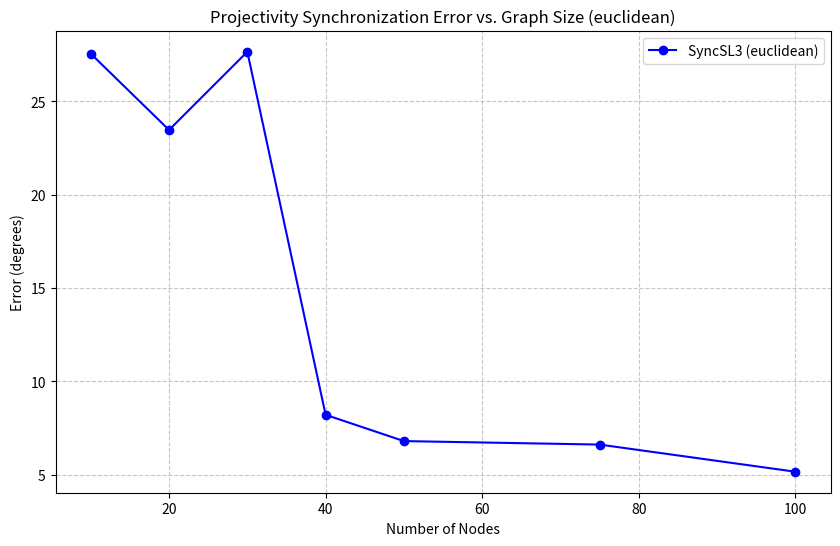

This chart was generated by the following Python code:
import numpy as np
from typing import Dict, Tuple, Set, List, Optional, Callable, Any
import matplotlib.pyplot as plt
from numpy import floating

SEED = 120
np.random.seed(SEED)

class Graph:
    def __init__(self):
        self.vertices = {}    # uid -> 3x3 matrix (Xi)
        self.edges = {}       # (u, v) tuple -> 3x3 matrix (Zij)
        self.adj = {}         # adjacency list for traversal: uid -> { neighbor_uid }

        self.averaging_map: Dict[str, Callable[[List[np.ndarray]], np.ndarray]] = {
            "euclidean": self._averaging_euclidean,
            "direction": self._averaging_direction,
            "sphere": self._averaging_sphere
        }

    # PRIVATE ################

    def _norm_matrix(self, matrix: np.ndarray) -> np.ndarray:
        det = np.linalg.det(matrix)
        if det != 0:
            return matrix / np.cbrt(det)
        return matrix

    def _averaging_euclidean(self, estimates: List[np.ndarray]) -> np.ndarray:
        return np.mean(estimates, axis=0)

    def _averaging_direction(self, estimates: List[np.ndarray]) -> np.ndarray:
        pass

    def _averaging_sphere(self, estimates: List[np.ndarray]) -> np.ndarray:
        pass



    # PUBLIC ###########

    def add_vertex(self, uid: int, initial_proj=None) -> None:
        self.vertices[uid] = initial_proj if initial_proj is not None else np.identity(3)
        if uid not in self.adj:
            self.adj[uid] = set()

    def add_edge(self, v1_id: int, v2_id: int, rel_proj: Optional[np.ndarray] = None) -> None:
        if v1_id not in self.vertices: self.add_vertex(v1_id)
        if v2_id not in self.vertices: self.add_vertex(v2_id)

        self.edges[(v1_id, v2_id)] = rel_proj if rel_proj is not None else np.identity(3)
        self.edges[(v2_id, v1_id)] = np.linalg.inv(rel_proj)

        self.adj[v1_id].add(v2_id)
        self.adj[v2_id].add(v1_id)

    def get_vertex_proj(self, uid: int) -> Optional[np.ndarray]:
        return self.vertices.get(uid)

    def get_edge_proj(self, u: int, v: int) -> Optional[np.ndarray]:
        return self.edges.get((u, v))

    def normalize(self) -> None:

        for uid in self.vertices:
            self.vertices[uid] = self._norm_matrix(self.vertices[uid])
        for pair in self.edges:
            self.edges[pair] = self._norm_matrix(self.edges[pair])

    def get_sorted_vertices(self) -> List[int]:
        return sorted(self.vertices.keys(), key=lambda uid: len(self.adj.get(uid, set())), reverse=True)

    def synchronize(self, avg_method: str = "euclidean", max_iters: int = 1000) -> None:
        sorted_vertices = self.get_sorted_vertices()
        # Verify method exists in map
        avg_func = self.averaging_map.get(avg_method.lower(), self._averaging_euclidean)

        for _ in range(max_iters):
            new_vertices = {}
            for i in sorted_vertices:
                neighbors_ids = self.adj.get(i, set())
                if not neighbors_ids:
                    continue

                # Compute neighbor estimates: Xi|j = Zij * Xj [cite: 110, 115]
                estimates = [self.edges[(i, j)] @ self.vertices[j] for j in neighbors_ids]

                # Average the estimates [cite: 116]
                avg_xi = avg_func(estimates)

                # Normalize results to SL(3) [cite: 94, 189]
                new_vertices[i] = self._norm_matrix(avg_xi)

            # Check for convergence here if needed
            self.vertices.update(new_vertices)




## TESTING


def generate_random():
    A = np.random.randn(3, 3)
    return A / np.cbrt(np.linalg.det(A))


def add_noise(matrix, sigma=0.01):
    noise = np.random.normal(0, sigma, (3, 3))
    return matrix + noise


def calculate_error(graph: Graph, ground_truth: Dict[int, np.ndarray]) -> floating[Any]:
    errors = []

    # In synchronization, we find a global C such that estimated_Xi * C = true_Xi
    # For a simple test, we can anchor the first node: C = inv(est_X0) * true_X0
    est_X0 = graph.get_vertex_proj(0)
    true_X0 = ground_truth[0]
    C = np.linalg.inv(est_X0) @ true_X0

    for i in graph.vertices:
        est_Xi_aligned = graph.get_vertex_proj(i) @ C
        true_Xi = ground_truth[i]

        # Vectorize and normalize to unit length for angular distance
        v1 = est_Xi_aligned.flatten() / np.linalg.norm(est_Xi_aligned)
        v2 = true_Xi.flatten() / np.linalg.norm(true_Xi)

        # Angular distance: arccos(|v1 · v2|) [cite: 201]
        cos_theta = np.clip(np.abs(np.dot(v1, v2)), 0, 1)
        errors.append(np.arccos(cos_theta))

    return np.mean(errors)


def run_experiment(node_counts: List[int], avg_method: str = "euclidean"):
    results = []

    for n in node_counts:
        g = Graph()
        ground_truth = {}

        # 1. Generate Ground Truth
        for i in range(n):
            gt_mat = generate_random()
            ground_truth[i] = gt_mat
            g.add_vertex(i, np.identity(3))

        # 2. Generate Noisy Relative Measures
        # Zij = Xi * inv(Xj) + noise
        for i in range(n):
            for j in range(i + 1, n):
                if np.random.rand() > 0.3: # 70% connectivity
                    rel_ij = ground_truth[i] @ np.linalg.inv(ground_truth[j])
                    noisy_rel = add_noise(rel_ij, sigma=0.05)
                    g.add_edge(i, j, noisy_rel)

        # 3. Synchronize
        g.normalize()
        g.synchronize(avg_method=avg_method, max_iters=100)

        # 4. Calculate Mean Angular Error
        error_rad = calculate_error(g, ground_truth)
        results.append(np.degrees(error_rad))
        print(f"Nodes: {n:3} | MAE: {results[-1]:.4f}°")

    # --- Plotting Results ---
    plt.figure(figsize=(10, 6))
    plt.plot(node_counts, results, marker='o', linestyle='-', color='b', label=f'SyncSL3 ({avg_method})')

    plt.title(f"Projectivity Synchronization Error vs. Graph Size ({avg_method})")
    plt.xlabel("Number of Nodes")
    plt.ylabel("Error (degrees)")
    plt.grid(True, linestyle='--', alpha=0.7)
    plt.legend()
    plt.show()


def main():
    node_range = [10, 20, 30, 40, 50, 75, 100]
    run_experiment(node_range, avg_method="euclidean")


if __name__ == "__main__":
    main()
